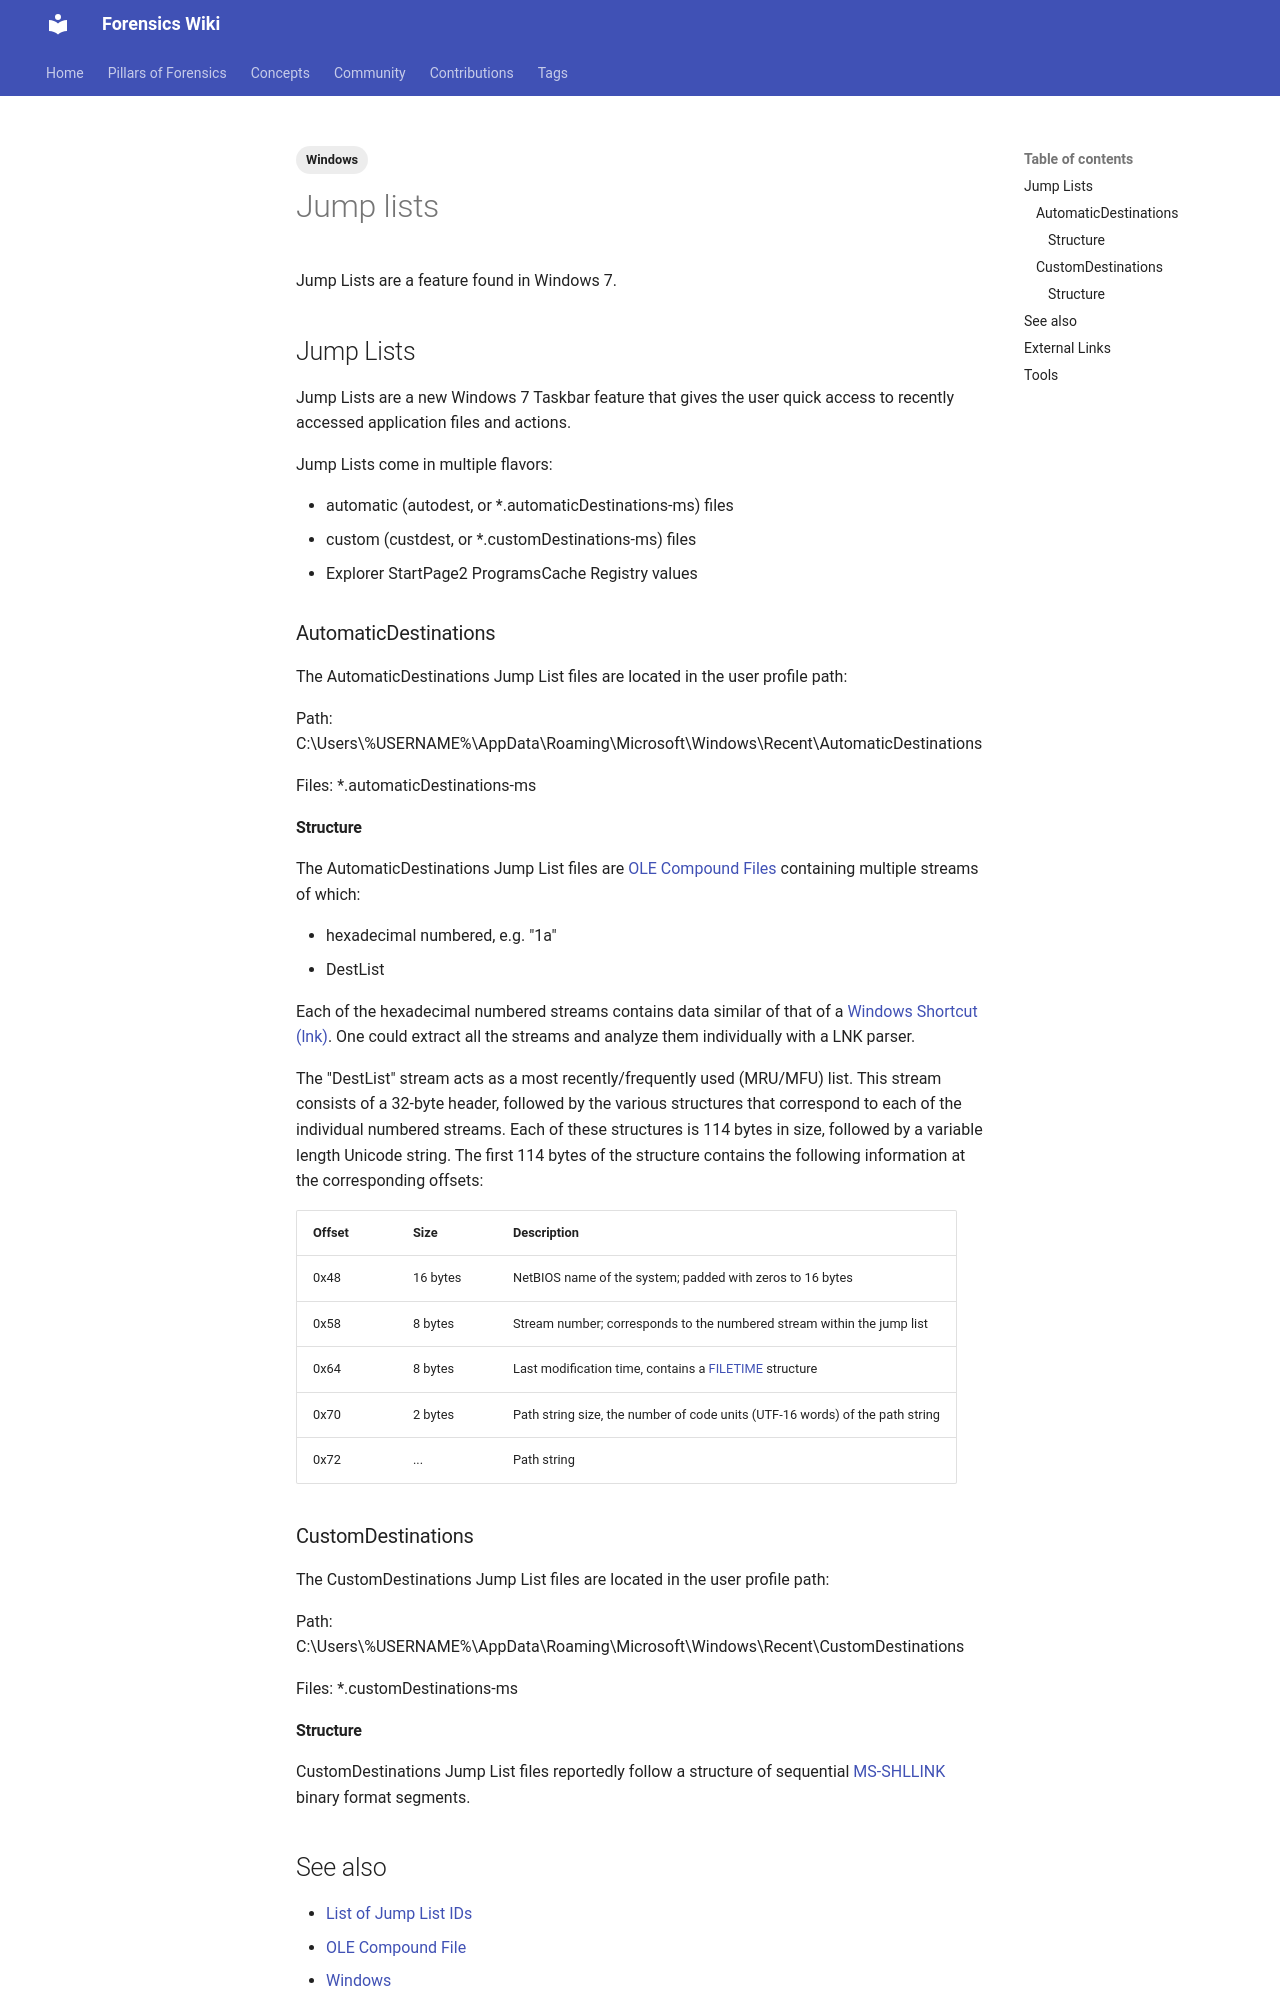

repository: forensicswiki/wiki · page: jump_lists/index.html · generator: mkdocs

---
tags:
  - Windows
---
Jump Lists are a feature found in Windows 7.

## Jump Lists

Jump Lists are a new Windows 7 Taskbar feature that gives the user quick
access to recently accessed application files and actions.

Jump Lists come in multiple flavors:

* automatic (autodest, or \*.automaticDestinations-ms) files
* custom (custdest, or \*.customDestinations-ms) files
* Explorer StartPage2 ProgramsCache Registry values

### AutomaticDestinations

The AutomaticDestinations Jump List files are located in the user
profile path:

Path:
C:\Users\%USERNAME%\AppData\Roaming\Microsoft\Windows\Recent\AutomaticDestinations

Files: \*.automaticDestinations-ms

#### Structure

The AutomaticDestinations Jump List files are [OLE Compound Files](ole_compound_file.md)
containing multiple streams of which:

* hexadecimal numbered, e.g. "1a"
* DestList

Each of the hexadecimal numbered streams contains data similar of that
of a [Windows Shortcut (lnk)](lnk.md). One could extract all the
streams and analyze them individually with a LNK parser.

The "DestList" stream acts as a most recently/frequently used (MRU/MFU)
list. This stream consists of a 32-byte header, followed by the various
structures that correspond to each of the individual numbered streams.
Each of these structures is 114 bytes in size, followed by a variable
length Unicode string. The first 114 bytes of the structure contains the
following information at the corresponding offsets:

| Offset | Size | Description |
| --- | --- | --- |
| 0x48 | 16 bytes | NetBIOS name of the system; padded with zeros to 16 bytes |
| 0x58 | 8 bytes | Stream number; corresponds to the numbered stream within the jump list |
| 0x64 | 8 bytes | Last modification time, contains a [FILETIME](https://learn.microsoft.com/en-us/windows/win32/api/minwinbase/ns-minwinbase-filetime) structure |
| 0x70 | 2 bytes | Path string size, the number of code units (UTF-16 words) of the path string |
| 0x72 | ... | Path string |

### CustomDestinations

The CustomDestinations Jump List files are located in the user profile
path:

Path:
C:\Users\%USERNAME%\AppData\Roaming\Microsoft\Windows\Recent\CustomDestinations

Files: \*.customDestinations-ms

#### Structure

CustomDestinations Jump List files reportedly follow a structure of sequential
[MS-SHLLINK](https://learn.microsoft.com/en-us/openspecs/windows_protocols/ms-sh llink/16cb4ca1-9339-4d0c-a68d-bf1d6cc0f943)
binary format segments.

## See also

* [List of Jump List IDs](list_of_jump_list_ids.md)
* [OLE Compound File](ole_compound_file.md)
* [Windows](windows.md)
